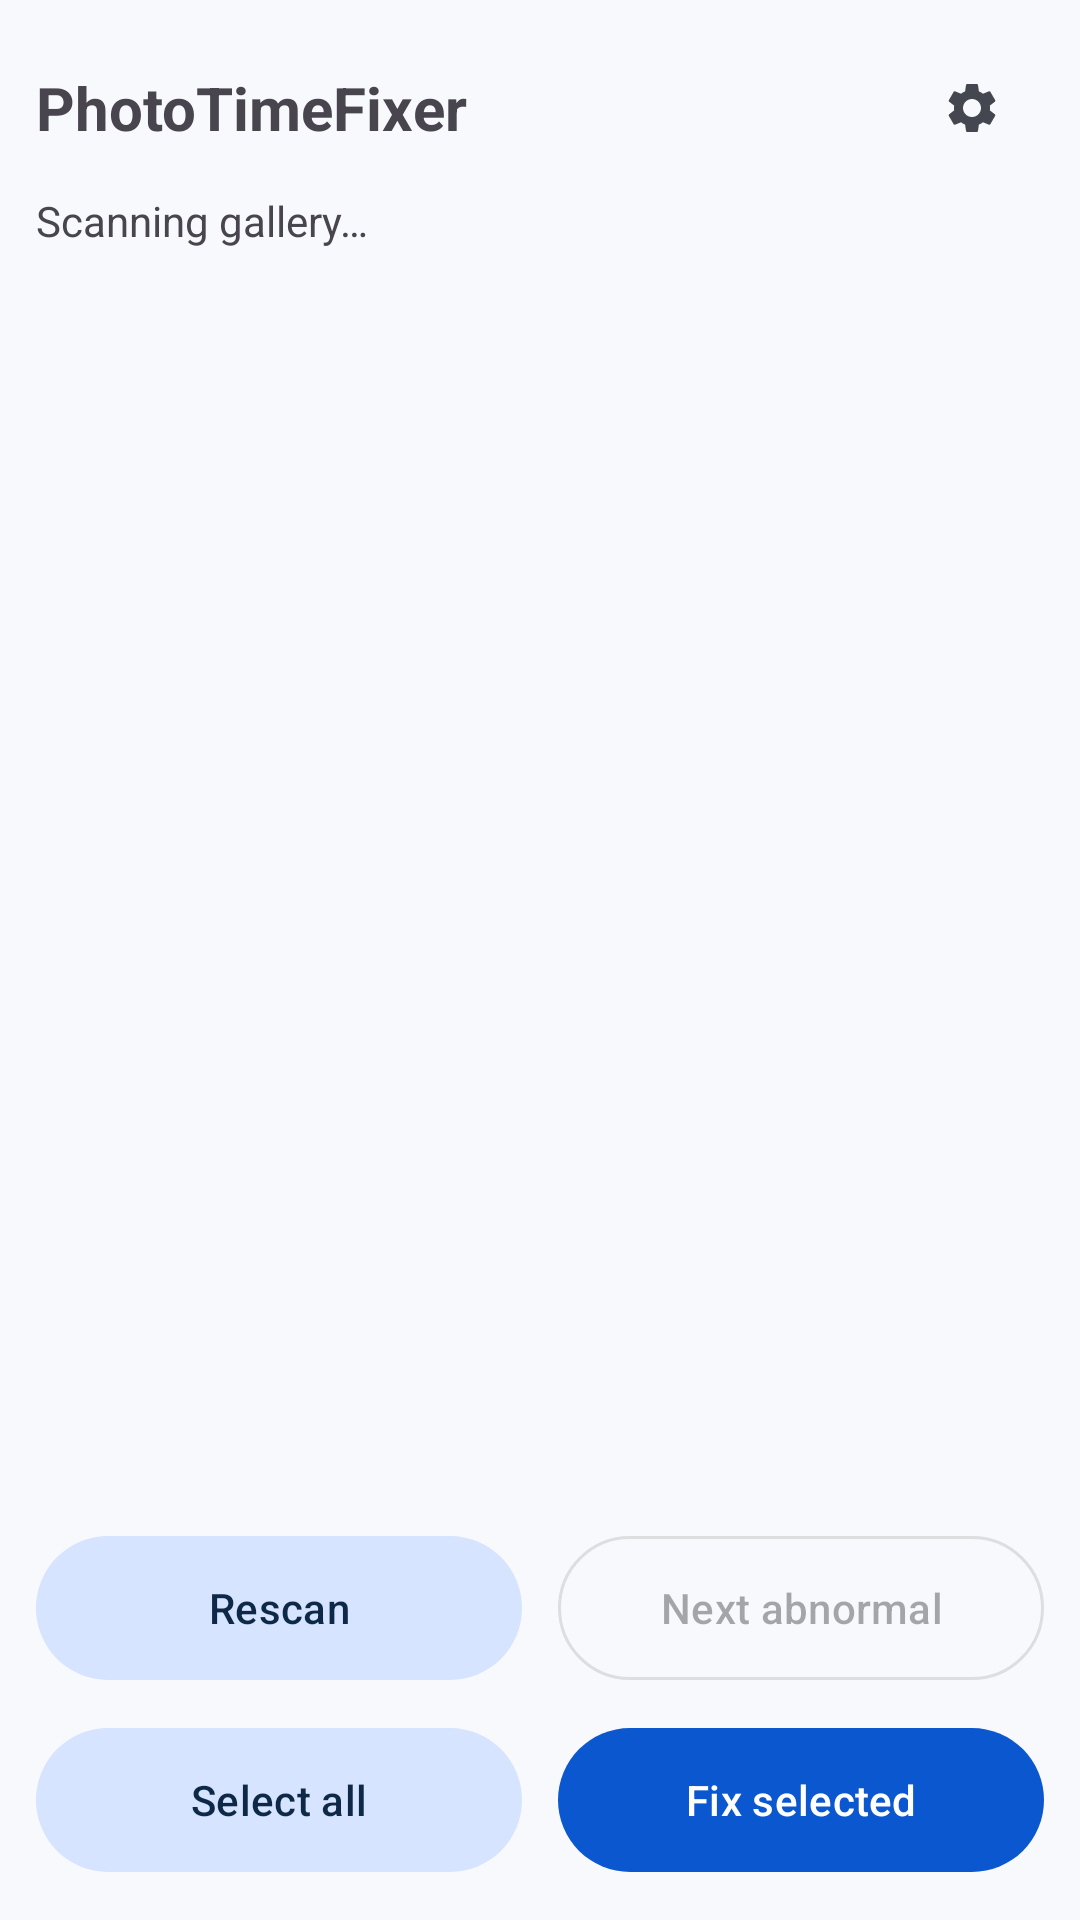

Here is an Android app screen rendered from its layout file. Give the layout XML and the strings, colors and styles it references.
<!-- AndroidManifest.xml: application theme Theme.PhotoTimeFixer -->
<!-- res/layout/activity_main.xml -->
<?xml version="1.0" encoding="utf-8"?>
<LinearLayout xmlns:android="http://schemas.android.com/apk/res/android"
    xmlns:app="http://schemas.android.com/apk/res-auto"
    android:id="@+id/main"
    android:layout_width="match_parent"
    android:layout_height="match_parent"
    android:orientation="vertical"
    android:padding="12dp">

    
    <LinearLayout
        android:layout_width="match_parent"
        android:layout_height="wrap_content"
        android:orientation="horizontal"
        android:gravity="center_vertical">

        <TextView
            android:layout_width="0dp"
            android:layout_height="wrap_content"
            android:layout_weight="1"
            android:text="@string/app_name"
            android:textSize="20sp"
            android:textStyle="bold" />

        <com.google.android.material.button.MaterialButton
            android:id="@+id/btnSettings"
            style="@style/Widget.Material3.Button.IconButton"
            android:layout_width="48dp"
            android:layout_height="48dp"
            android:contentDescription="@string/settings"
            app:icon="@drawable/ic_settings"
            app:iconTint="?attr/colorOnSurfaceVariant" />
    </LinearLayout>

    <TextView
        android:id="@+id/tvStatus"
        android:layout_width="match_parent"
        android:layout_height="wrap_content"
        android:layout_marginTop="4dp"
        android:text="@string/status_scanning"
        android:textSize="14sp" />

    <androidx.recyclerview.widget.RecyclerView
        android:id="@+id/recyclerView"
        android:layout_width="match_parent"
        android:layout_height="0dp"
        android:layout_weight="1"
        android:layout_marginTop="6dp" />

    
    <LinearLayout
        android:id="@+id/bottomBar"
        android:layout_width="match_parent"
        android:layout_height="wrap_content"
        android:orientation="vertical"
        android:layout_marginTop="12dp">

        <LinearLayout
            android:layout_width="match_parent"
            android:layout_height="wrap_content"
            android:orientation="horizontal">

            <com.google.android.material.button.MaterialButton
                android:id="@+id/btnScan"
                style="@style/Widget.Material3.Button.TonalButton"
                android:layout_width="0dp"
                android:layout_height="56dp"
                android:layout_weight="1"
                android:layout_marginEnd="6dp"
                android:text="@string/rescan" />

            <com.google.android.material.button.MaterialButton
                android:id="@+id/btnJumpAbnormal"
                style="@style/Widget.Material3.Button.OutlinedButton"
                android:layout_width="0dp"
                android:layout_height="56dp"
                android:layout_weight="1"
                android:layout_marginStart="6dp"
                android:enabled="false"
                android:text="@string/jump_to_abnormal" />
        </LinearLayout>

        <LinearLayout
            android:layout_width="match_parent"
            android:layout_height="wrap_content"
            android:orientation="horizontal"
            android:layout_marginTop="8dp">

            <com.google.android.material.button.MaterialButton
                android:id="@+id/btnSelectAll"
                style="@style/Widget.Material3.Button.TonalButton"
                android:layout_width="0dp"
                android:layout_height="56dp"
                android:layout_weight="1"
                android:layout_marginEnd="6dp"
                android:text="@string/select_all_abnormal" />

            <com.google.android.material.button.MaterialButton
                android:id="@+id/btnFixSelected"
                style="@style/Widget.Material3.Button"
                android:layout_width="0dp"
                android:layout_height="56dp"
                android:layout_weight="1"
                android:layout_marginStart="6dp"
                android:text="@string/fix_selected" />
        </LinearLayout>
    </LinearLayout>

</LinearLayout>
<!-- resources referenced by this layout -->
<resources>
  <!-- drawable ic_settings (drawable) -->
  <?xml version="1.0" encoding="utf-8"?>
  <vector xmlns:android="http://schemas.android.com/apk/res/android"
      android:width="24dp"
      android:height="24dp"
      android:viewportWidth="24"
      android:viewportHeight="24">
      <path
          android:fillColor="#FFFFFFFF"
          android:pathData="M19.14,12.94c0.04,-0.3 0.06,-0.61 0.06,-0.94c0,-0.32 -0.02,-0.64 -0.07,-0.94l2.03,-1.58c0.18,-0.14 0.23,-0.41 0.12,-0.61l-1.92,-3.32c-0.12,-0.22 -0.37,-0.29 -0.59,-0.22l-2.39,0.96c-0.5,-0.38 -1.03,-0.7 -1.62,-0.94L14.4,2.81c-0.04,-0.24 -0.24,-0.41 -0.48,-0.41h-3.84c-0.24,0 -0.43,0.17 -0.47,0.41L9.25,5.35C8.66,5.59 8.12,5.92 7.63,6.29L5.24,5.33c-0.22,-0.08 -0.47,0 -0.59,0.22L2.74,8.87C2.62,9.08 2.66,9.34 2.86,9.48l2.03,1.58C4.84,11.36 4.8,11.69 4.8,12s0.02,0.64 0.07,0.94l-2.03,1.58c-0.18,0.14 -0.23,0.41 -0.12,0.61l1.92,3.32c0.12,0.22 0.37,0.29 0.59,0.22l2.39,-0.96c0.5,0.38 1.03,0.7 1.62,0.94l0.36,2.54c0.05,0.24 0.24,0.41 0.48,0.41h3.84c0.24,0 0.44,-0.17 0.47,-0.41l0.36,-2.54c0.59,-0.24 1.13,-0.56 1.62,-0.94l2.39,0.96c0.22,0.08 0.47,0 0.59,-0.22l1.92,-3.32c0.12,-0.22 0.07,-0.47 -0.12,-0.61L19.14,12.94zM12,15.6c-1.98,0 -3.6,-1.62 -3.6,-3.6s1.62,-3.6 3.6,-3.6s3.6,1.62 3.6,3.6S13.98,15.6 12,15.6z" />
  </vector>
  <string name="app_name">PhotoTimeFixer</string>
  <string name="fix_selected">Fix selected</string>
  <string name="jump_to_abnormal">Next abnormal</string>
  <string name="rescan">Rescan</string>
  <string name="select_all_abnormal">Select all</string>
  <string name="settings">Settings</string>
  <string name="status_scanning">Scanning gallery…</string>
  <style name="Theme.PhotoTimeFixer" parent="Base.Theme.PhotoTimeFixer" />
  <color name="primary">#0B57D0</color>
  <color name="on_primary">#FFFFFF</color>
  <color name="primary_container">#D3E3FD</color>
  <color name="on_primary_container">#041E49</color>
  <color name="secondary">#526070</color>
  <color name="on_secondary">#FFFFFF</color>
  <color name="secondary_container">#D6E4FF</color>
  <color name="on_secondary_container">#0E2947</color>
  <color name="tertiary">#00696E</color>
  <color name="on_tertiary">#FFFFFF</color>
  <color name="tertiary_container">#9CF1F4</color>
  <color name="on_tertiary_container">#002022</color>
  <color name="error">#BA1A1A</color>
  <color name="on_error">#FFFFFF</color>
  <color name="error_container">#FFDAD6</color>
  <color name="on_error_container">#410002</color>
  <color name="surface">#F8F9FC</color>
  <color name="on_surface">#1A1C1F</color>
  <color name="surface_variant">#E1E2E8</color>
  <color name="on_surface_variant">#44474F</color>
  <color name="surface_bright">#F8F9FC</color>
  <color name="surface_dim">#D8DAE0</color>
  <color name="surface_container_lowest">#FFFFFF</color>
  <color name="surface_container_low">#F2F3F7</color>
  <color name="surface_container">#ECEDF1</color>
  <color name="surface_container_high">#E4E5EA</color>
  <color name="surface_container_highest">#DEDFE5</color>
  <color name="outline">#75777F</color>
  <color name="outline_variant">#C4C6CE</color>
</resources>
